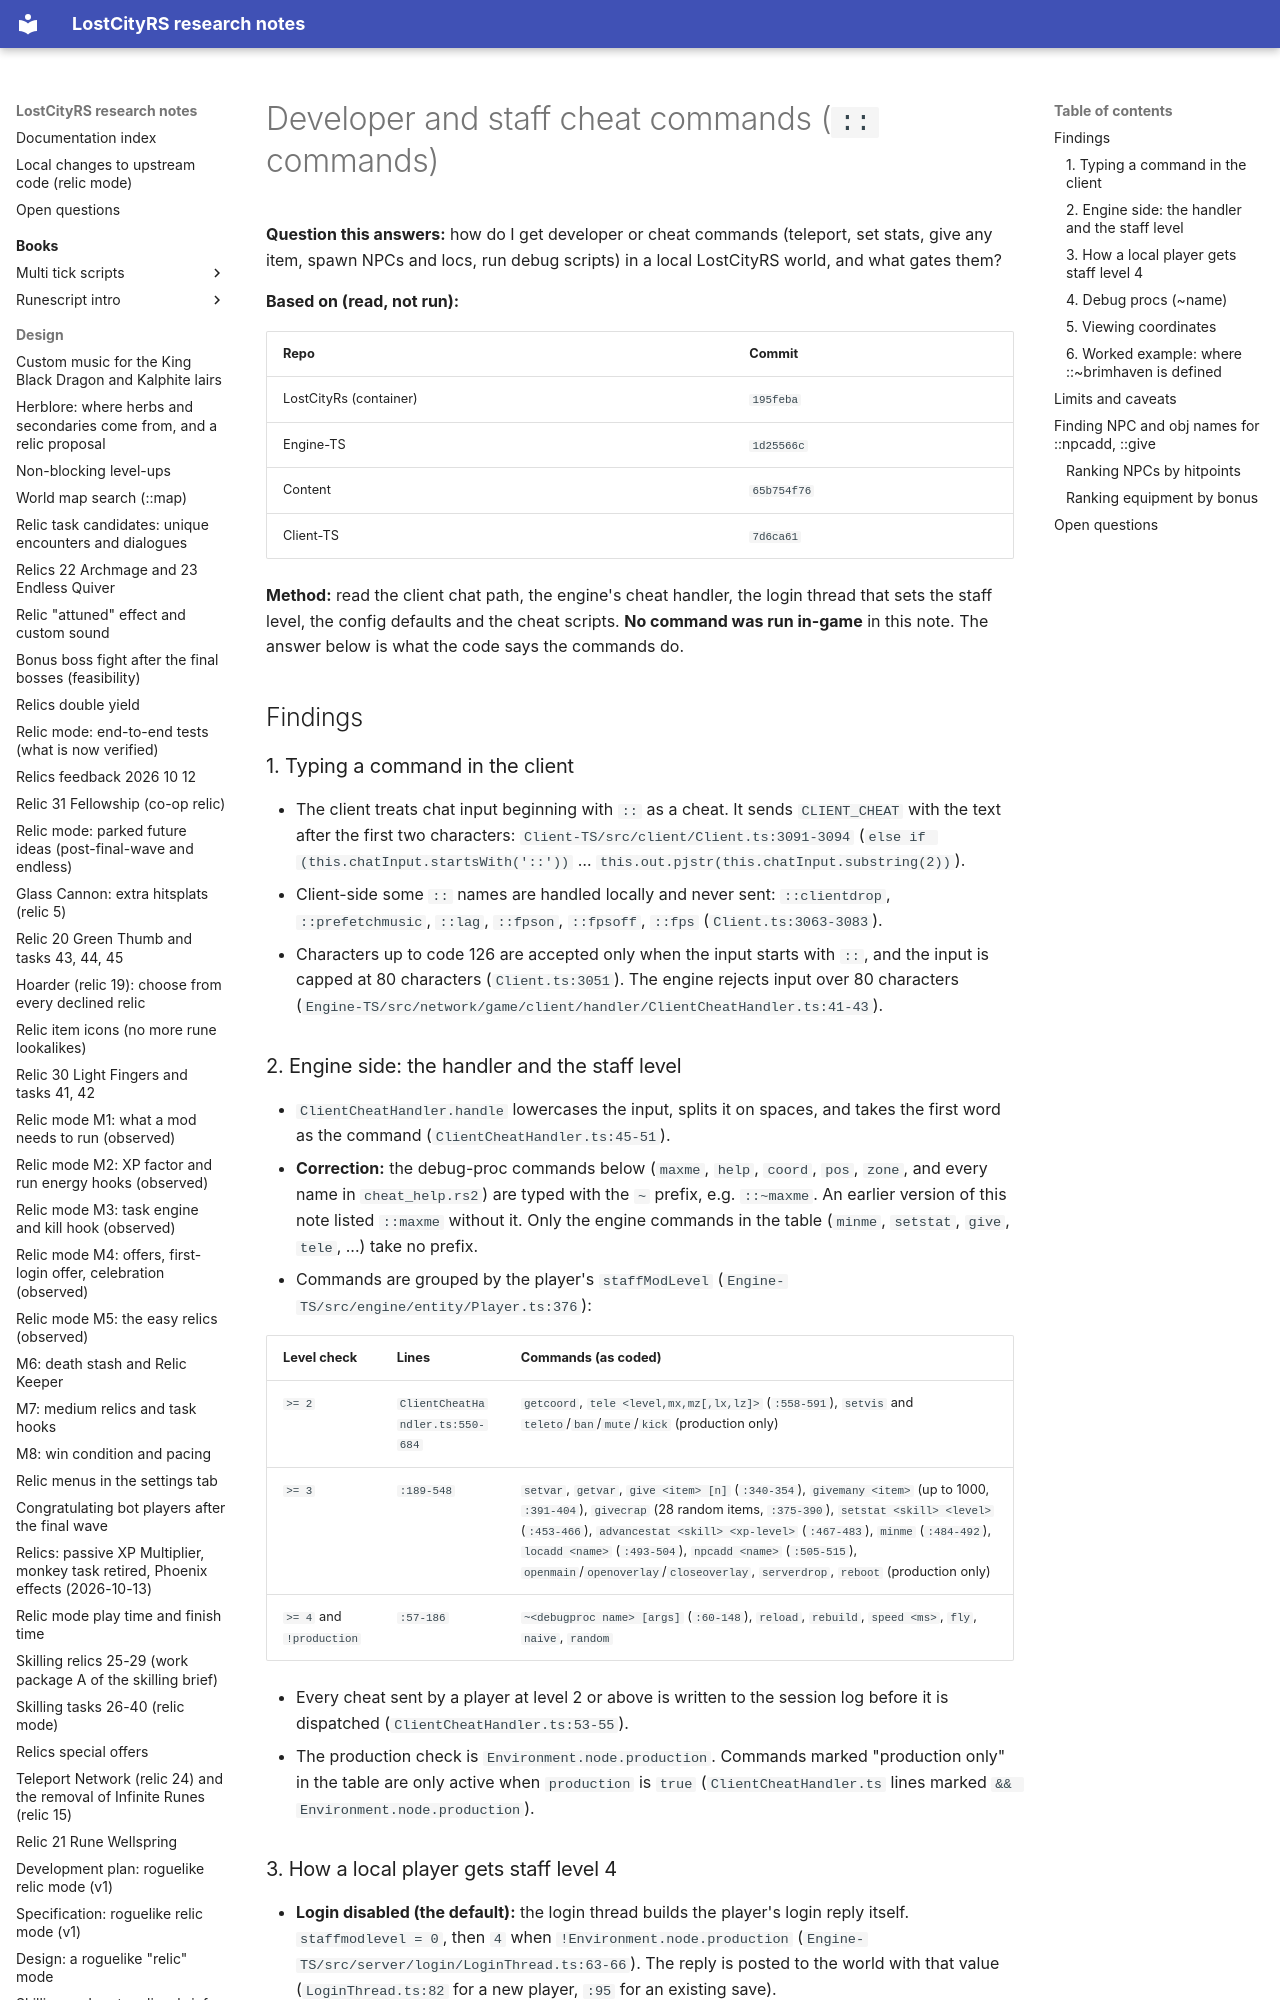

repository: calum/LostCityRs · page: flows/dev-cheat-commands/index.html · generator: mkdocs

# Developer and staff cheat commands (`::` commands)

**Question this answers:** how do I get developer or cheat commands (teleport, set stats, give any item, spawn NPCs and locs, run debug scripts) in a local LostCityRS world, and what gates them?

**Based on (read, not run):**

| Repo | Commit |
|---|---|
| LostCityRs (container) | `195feba` |
| Engine-TS | `1d25566c` |
| Content | `65b754f76` |
| Client-TS | `7d6ca61` |

**Method:** read the client chat path, the engine's cheat handler, the login thread that sets the staff level, the config defaults and the cheat scripts. **No command was run in-game** in this note. The answer below is what the code says the commands do.

## Findings

### 1. Typing a command in the client

- The client treats chat input beginning with `::` as a cheat. It sends `CLIENT_CHEAT` with the text after the first two characters: `Client-TS/src/client/Client.ts:3091-3094` (`else if (this.chatInput.startsWith('::'))` … `this.out.pjstr(this.chatInput.substring(2))`).
- Client-side some `::` names are handled locally and never sent: `::clientdrop`, `::prefetchmusic`, `::lag`, `::fpson`, `::fpsoff`, `::fps ` (`Client.ts:3063-3083`).
- Characters up to code 126 are accepted only when the input starts with `::`, and the input is capped at 80 characters (`Client.ts:3051`). The engine rejects input over 80 characters (`Engine-TS/src/network/game/client/handler/ClientCheatHandler.ts:41-43`).

### 2. Engine side: the handler and the staff level

- `ClientCheatHandler.handle` lowercases the input, splits it on spaces, and takes the first word as the command (`ClientCheatHandler.ts:45-51`).
- **Correction:** the debug-proc commands below (`maxme`, `help`, `coord`, `pos`, `zone`, and every name in `cheat_help.rs2`) are typed with the `~` prefix, e.g. `::~maxme`. An earlier version of this note listed `::maxme` without it. Only the engine commands in the table (`minme`, `setstat`, `give`, `tele`, ...) take no prefix.
- Commands are grouped by the player's `staffModLevel` (`Engine-TS/src/engine/entity/Player.ts:376`):

| Level check | Lines | Commands (as coded) |
|---|---|---|
| `>= 2` | `ClientCheatHandler.ts:550-684` | `getcoord`, `tele <level,mx,mz[,lx,lz]>` (`:558-591`), `setvis` and `teleto`/`ban`/`mute`/`kick` (production only) |
| `>= 3` | `:189-548` | `setvar`, `getvar`, `give <item> [n]` (`:340-354`), `givemany <item>` (up to 1000, `:391-404`), `givecrap` (28 random items, `:375-390`), `setstat <skill> <level>` (`:453-466`), `advancestat <skill> <xp-level>` (`:467-483`), `minme` (`:484-492`), `locadd <name>` (`:493-504`), `npcadd <name>` (`:505-515`), `openmain`/`openoverlay`/`closeoverlay`, `serverdrop`, `reboot` (production only) |
| `>= 4` and `!production` | `:57-186` | `~<debugproc name> [args]` (`:60-148`), `reload`, `rebuild`, `speed <ms>`, `fly`, `naive`, `random` |

- Every cheat sent by a player at level 2 or above is written to the session log before it is dispatched (`ClientCheatHandler.ts:53-55`).
- The production check is `Environment.node.production`. Commands marked "production only" in the table are only active when `production` is `true` (`ClientCheatHandler.ts` lines marked `&& Environment.node.production`).
